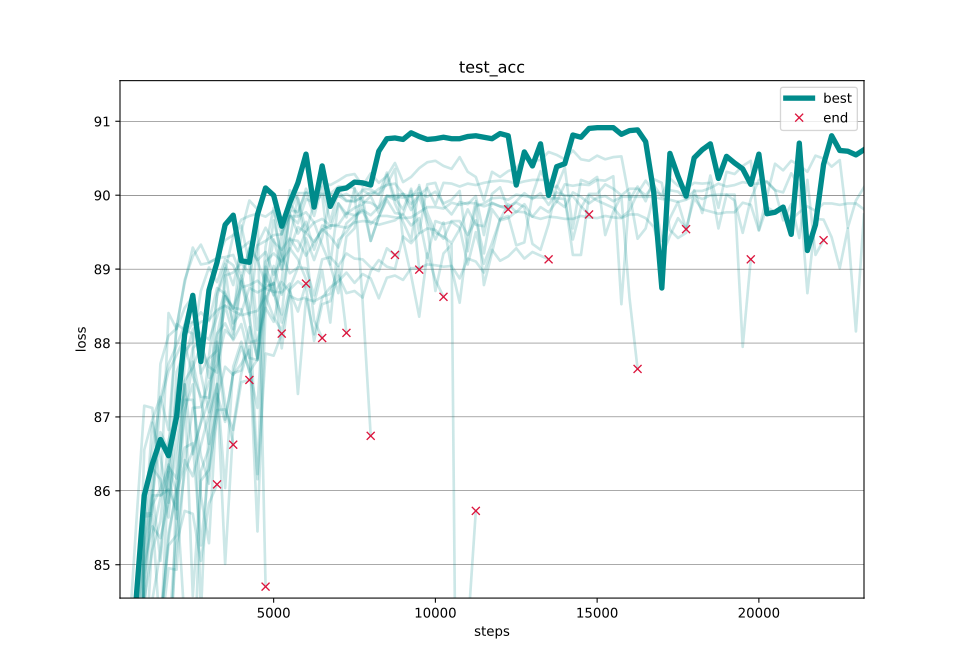

The data file committed next to this chart (first rows):
steps, 000, 001, 002, 003, 004, 005, 006, 007, 008, 009, 010, 011, 012, 013, 014, 015, 016, 017, 018, 019, 020, 021, 022
250, 58.3, 76.62, 76.26, 37.97, 65.27, 75.24, 77.97, 75.94, 74.2, 77.25, 77.23, 77.96, 77.22, 76.89, 43.38, 73.29, 67.39, 78.34, 77.55, 72.66, 74.89, 78.94, 75.53
500, 67.46, 80.69, 81.63, 69.59, 70.15, 80.43, 83.43, 81.43, 79.09, 83.51, 82.75, 82.78, 81.27, 82.03, 61.71, 80.08, 78.76, 82.88, 83.84, 78.1, 79.78, 83.84, 81.71
750, 66.11, 84.13, 80.45, 69.02, 67.18, 77.79, 83.34, 78.62, 74.89, 83.74, 79.02, 79.81, 79.37, 80.84, 64.62, 77.31, 80.07, 84.54, 82.64, 75.95, 76.28, 85.54, 80.27
1000, 74.05, 85.26, 85.02, 78.68, 75.58, 83.43, 86.55, 85.15, 82.91, 85.69, 85.83, 85.47, 83.71, 84.53, 70.85, 83.99, 81.37, 85.94, 85.33, 82.37, 83.94, 87.15, 84.77
1250, 75.52, 86.01, 85.52, 81.12, 76.16, 85.38, 86.96, 85.94, 83.91, 85.7, 86.56, 86.92, 84.29, 85.2, , 84.52, 82.22, 86.37, 86.31, 83.26, 83.53, 87.12, 85.81
1500, 75.48, 87.17, 85.36, 83.66, 77.61, 85.91, 87.27, 85.94, 84.32, 87.72, 87.24, 86.46, 84.07, 85.59, , 85.17, 82.69, 86.69, 86.16, 84.26, 84.49, 85.94, 86.03
1750, 78.83, 87.62, 85.85, 83.77, 80.55, 86.26, 86.82, 86.02, 82.38, 88.1, 87.72, 85.84, 85.43, 86.68, , 86.35, 83.17, 86.47, 85.64, 85.34, 83.96, 88.41, 86.33
2000, , 87.84, 86.6, 85.29, 79.57, 85.62, 88.23, 85.75, 86.32, 88.2, 87.97, 87.61, 85.99, 87.07, , 86.95, 82.48, 87, 87.05, 86.08, 85.58, 88.19, 86.17
2250, , 88.09, 87.49, 85.73, 81.56, 87.77, 88.81, 87.44, 87.44, 88.85, 88.25, 87.89, 86.37, 87.3, , 87.23, 83.32, 88.12, 88.26, 86.58, 87.09, 88.48, 87.03
2500, , 88.28, 87.67, 85.69, , 88.19, 89.29, 86.49, 84.57, 89.17, 88.29, 88.02, 87.12, 87.93, , 87.23, 83.33, 88.64, 88.64, 86.64, 87.44, 88.63, 87.75
2750, , 88.12, 87.97, 85.05, , 88.29, 89.06, 86.93, 86.14, 89.33, 88.42, 88.7, 87.13, 88.07, , 86.47, 83.87, 87.75, 87.59, 85.26, 85.93, 87.58, 87.22
3000, , 88.05, 87.68, 85.83, , 88.32, 89.08, 87.79, 86.29, 89.09, 88.3, 89.02, 87.47, 87.53, , 86.1, , 88.71, 87.82, 86.32, 85.29, 87.06, 86.63
3250, , 88.36, 87.6, 86.09, , 88.45, 89.15, 87.9, 86.99, 89.14, 88.74, 88.82, 87.71, 88.13, , 87.31, , 89.09, 88.63, 87.45, 87.23, 88.66, 88.02
3500, , 88.69, 88.63, , , 88.51, 89.16, 88.51, 88.91, 89.39, 88.66, 89.13, 88.18, 88.27, , 86.93, , 89.6, 88.97, 86.04, 87.68, 89.07, 86.96
3750, , 88.27, 88.47, , , 88.44, 89.19, 88.12, 88.95, 89.46, 88.48, 89.05, 88.06, 88.04, , 87.59, , 89.73, 89.45, 87.68, 87.57, 88.78, 87.59
4000, , 88.42, 88.91, , , 88.38, 88.9, 88.87, 89.08, 89.59, 88.46, 88.78, 88.83, 88.26, , 87.63, , 89.11, 89.67, 88.02, 87.72, 89.28, 87.95
4250, , 88.74, 88.5, , , 88.41, 89.27, 88.38, 88.94, 89.06, 88.01, 89.29, 88.33, 87.8, , 88.22, , 89.09, 89.72, 87.61, 87.91, 89.37, 87.63
4500, , 88.68, 86.23, , , 88.44, 89.12, 89.32, 89.33, 87.79, 88.04, 88.18, 87.77, 87.77, , 87.8, , 89.74, 89.75, 87.78, 86.16, 89.11, 87.12
4750, , 88.74, 88.91, , , 88.63, 89.23, 89.38, 89.56, 89.3, 88.48, 89.03, 88.77, 88.6, , 88.89, , 90.1, 89.71, 89.1, 87.86, 88.8, 88.93
5000, , 88.81, 88.66, , , 88.35, 88.92, 89.46, 89.37, 89.83, 88.29, 88.72, 88.79, 88.81, , 89.66, , 90, 89.79, 89.21, 87.83, 89.4, 88.64
5250, , 88.28, 88.39, , , 88.17, 89.12, 89.47, 89.26, 89.01, 88.82, 89.26, 89.51, 87.93, , 89.19, , 89.58, 89.47, 89.1, 88.13, 88.99, 88.85
5500, , 88.74, 89.41, , , 88.63, 89.79, 89.89, 89.42, 89.72, 88.69, 90.07, 89.72, 88.72, , 88.94, , 89.9, 89.76, 89.27, , 89.4, 89.78
5750, , 89.02, 89.97, , , 88.58, 89.78, 89.73, 89.24, 89.62, 88.43, 89.95, 89.71, 88.83, , 89.02, , 90.17, 89.48, 89.57, , 89.38, 90.03
6000, , 89.01, 89.51, , , 88.61, 90.04, 90.09, 89.51, 89.95, 88.8, 89.3, 89.77, 88.75, , 89.42, , 90.56, 89.64, 89.49, , 89.18, 90.03
6250, , 88.64, 89.89, , , 88.12, 89.72, 89.86, 89.63, 89.9, , 88.31, 89.63, 88.03, , 89.12, , 89.84, 89.26, 89.37, , 89.36, 90.04
6500, , 89.13, 90.25, , , 88.61, 90.12, 90.17, 89.68, 90.01, , 88.07, 89.32, 88.53, , 89.43, , 90.4, 89.59, 89.53, , 89.54, 90.02
6750, , 89.16, 90.02, , , 88.75, 89.64, 90.14, 89.59, 89.06, , , 89.05, 88.56, , 89.96, , 89.85, 89.55, 89.59, , 89.44, 90.02
7000, , 89.04, 90.12, , , 88.83, 90.06, 90.2, 89.6, 89.89, , , 88.67, 88.91, , 90, , 90.08, 89.89, 89.58, , 89.29, 89.98
7250, , 89.21, 90.12, , , 88.95, 89.93, 90.27, 89.76, 89.7, , , 89.44, 88.67, , 89.92, , 90.1, 89.75, 89.56, , 89.62, 90.02
7500, , 89.14, 90.1, , , 88.81, 89.91, 90.29, 89.73, 90.09, , , 89.55, 88.7, , 89.93, , 90.18, 89.83, 89.63, , 89.72, 89.96
7750, , 89.13, 88.56, , , 88.93, 89.98, 90.13, 89.8, 89.91, , , 90.09, 88.61, , 89.97, , 90.17, 89.88, 89.65, , 89.78, 90.07
8000, , 89.02, 86.74, , , 88.87, 90.04, 90.3, 89.73, 89.9, , , 90.08, 88.97, , 89.38, , 90.14, 89.99, 89.64, , 89.61, 90
8250, , 88.97, , , , 88.6, 90.01, 90.17, 89.84, 89.83, , , 90.01, 89.12, , 89.71, , 90.6, 89.76, 89.6, , 89.72, 90.09
8500, , 89.28, , , , 88.88, 90.31, 90.26, 90, 90.28, , , 90.15, 89.03, , 89.94, , 90.76, 89.99, 89.63, , 89.72, 90.14
8750, , 89.19, , , , 88.91, 89.96, 90.44, 89.98, 89.89, , , 90.36, 89, , 89.76, , 90.77, 89.94, 89.66, , 89.7, 90.16
9000, , , , , , 88.85, 89.81, 90.18, 89.97, 89.64, , , 89.4, 89.44, , 89.74, , 90.75, 90.02, 89.74, , 89.69, 90.02
9250, , , , , , 89.01, 90.09, 90.25, 90, 89.39, , , 88.91, 89.35, , 90.06, , 90.84, 89.88, 89.59, , 89.7, 89.98
9500, , , , , , 89.01, 89.49, 90.37, 90.03, 90.14, , , 88.36, 89.48, , 88.99, , 90.79, 90, 89.69, , 89.77, 90.11
9750, , , , , , 89.06, 90.15, 90.45, 89.98, 89.59, , , 89.21, 89.55, , , , 90.75, 90.1, 89.15, , 89.84, 89.76
10000, , , , , , 89.05, 90.17, 90.47, 90.05, 88.7, , , 88.85, 89.53, , , , 90.76, 89.87, 89.65, , 89.84, 89.49
10250, , , , , , 89.03, 89.86, 90.4, 89.89, 89.21, , , 88.62, 89.41, , , , 90.78, 90.17, 89.61, , 89.82, 89.44
10500, , , , , , 89.04, 89.74, 90.36, 89.94, 89.33, , , , 89.65, , , , 90.76, 90.16, 89.64, , 89.9, 89.35
10750, , , , , , 88.87, 89.91, 90.52, 90.06, 77.36, , , , 89.65, , , , 90.76, 90.12, 89.56, , 89.87, 89.54
11000, , , , , , 89.14, 89.88, 90.32, 89.24, 84.1, , , , 89.46, , , , 90.79, 90.16, 89.06, , 89.9, 89.81
11250, , , , , , 89.1, 89.99, 90.25, 89.85, 85.73, , , , 89.66, , , , 90.8, 90.14, 89.5, , 89.89, 89.6
11500, , , , , , 88.95, 89.46, 89.93, 89.89, , , , , 89.21, , , , 90.78, 90.17, 89.07, , 89.85, 89.58
11750, , , , , , 89.26, 90.02, 90.32, 89.96, , , , , 89.81, , , , 90.76, 90.19, 89.35, , 89.89, 89.9
12000, , , , , , 89.11, 90.11, 90.25, 89.97, , , , , 89.66, , , , 90.83, 90.2, 89.67, , 89.85, 89.85
12250, , , , , , 89.17, 89.81, 90.33, 89.94, , , , , 89.69, , , , 90.8, 90.19, 89.88, , 89.85, 89.81
12500, , , , , , 89.28, , 90.37, 90.01, , , , , 89.78, , , , 90.14, 90.16, 89.77, , 89.9, 89.92
12750, , , , , , 89.14, , 90.5, 89.99, , , , , 89.77, , , , 90.59, 90.19, 89.88, , 89.84, 90.03
13000, , , , , , 89.23, , 90.47, 89.97, , , , , 89.71, , , , 90.4, 90.21, 89.71, , 89.34, 89.95
13250, , , , , , 89.18, , 90.48, 89.97, , , , , 89.68, , , , 90.69, 90.21, 89.84, , 89.26, 90.03
13500, , , , , , 89.13, , 90.59, 89.96, , , , , 89.71, , , , 90, 90.21, 89.77, , 89.61, 89.87
13750, , , , , , , , 90.55, 89.96, , , , , 89.7, , , , 90.39, 89.91, 89.92, , 90.13, 90.04
14000, , , , , , , , 90.49, 89.95, , , , , 89.68, , , , 90.43, 90.15, 89.84, , 89.97, 90
14250, , , , , , , , 90.61, 89.4, , , , , 89.68, , , , 90.81, 90.13, 90.04, , 89.19, 89.99
14500, , , , , , , , 90.49, 89.83, , , , , 89.72, , , , 90.78, 90.15, 89.98, , 89.19, 89.85
14750, , , , , , , , 90.47, 90.02, , , , , 89.7, , , , 90.9, 90.14, 89.89, , 90, 89.74
15000, , , , , , , , 90.54, 90.02, , , , , 89.69, , , , 90.91, 90.21, 89.97, , 89.93, 
... 33 more rows
